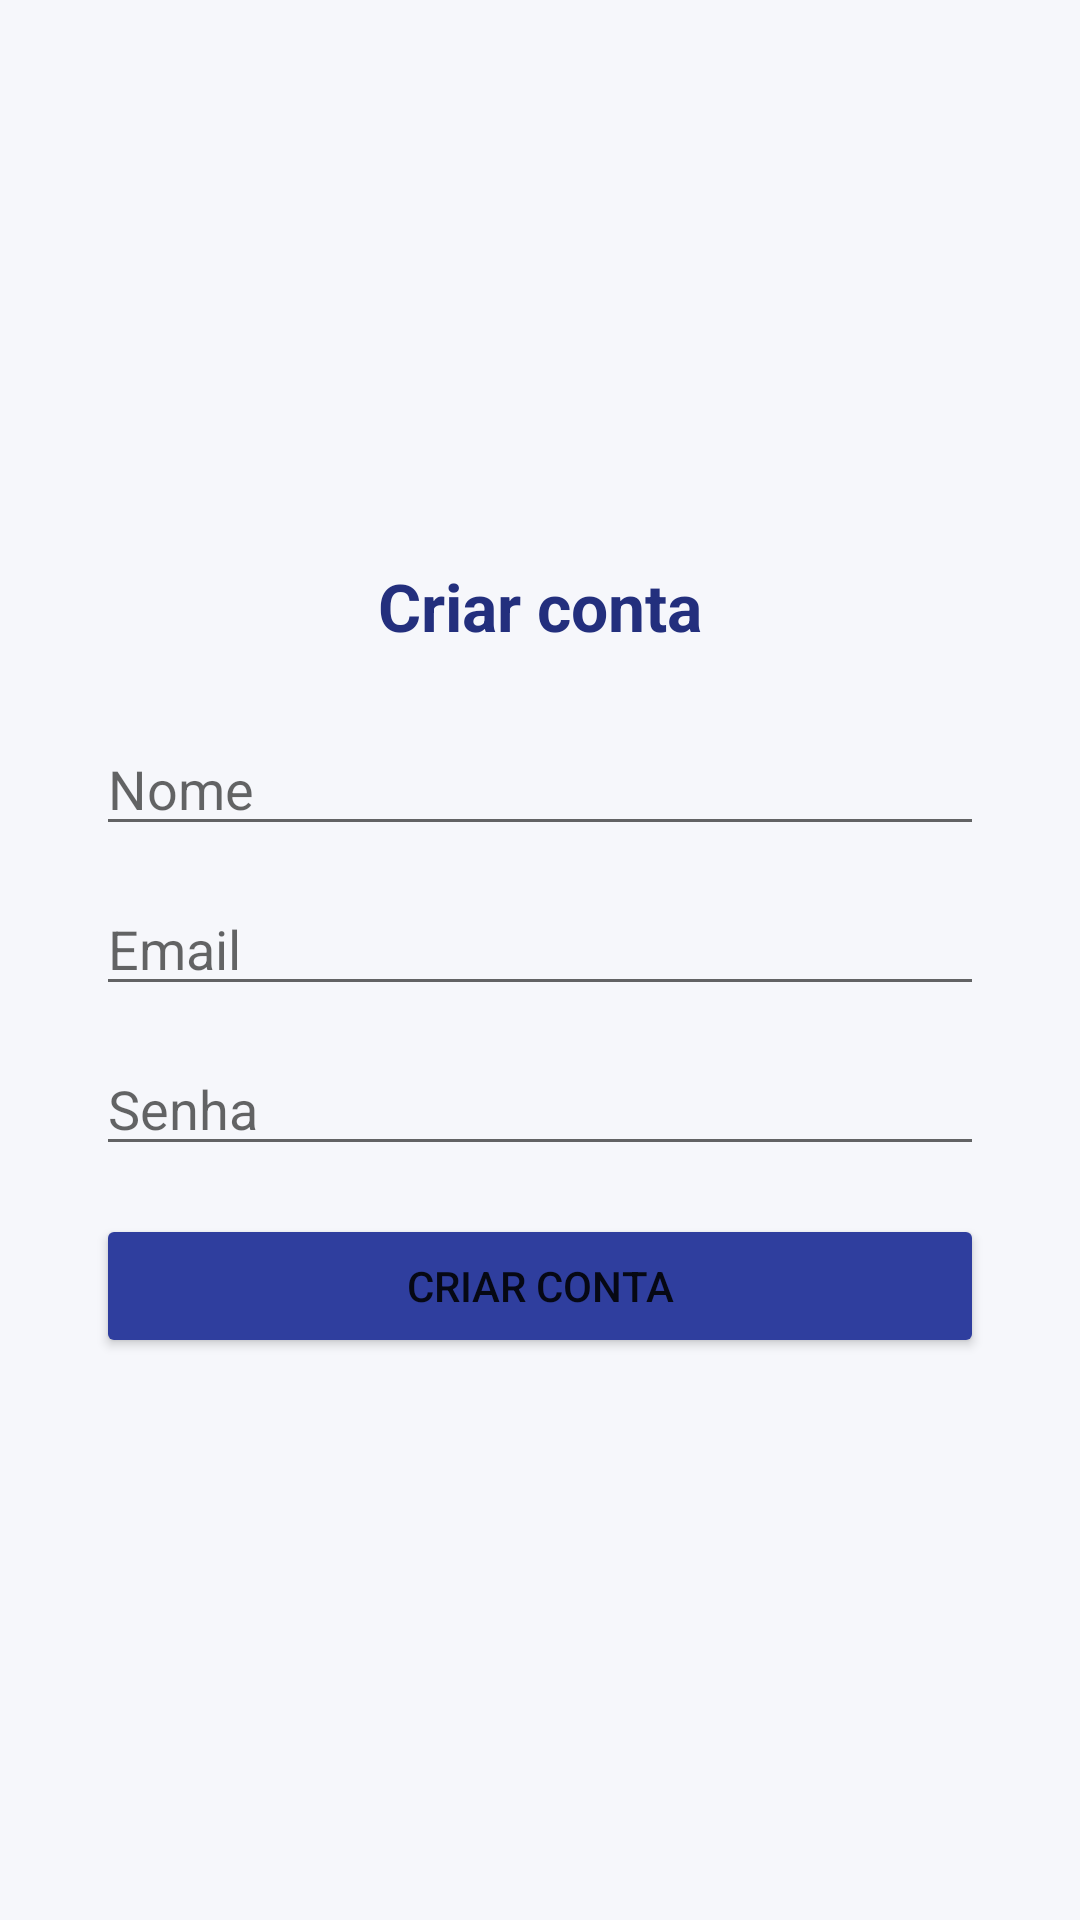

Produce the Android XML layout that renders to this screen, including the resource entries it uses.
<!-- AndroidManifest.xml: application theme Theme.MDB -->
<!-- res/layout/activity_register.xml -->
<?xml version="1.0" encoding="utf-8"?>
<LinearLayout xmlns:android="http://schemas.android.com/apk/res/android"
    android:layout_width="match_parent"
    android:layout_height="match_parent"
    android:orientation="vertical"
    android:gravity="center"
    android:padding="32dp"
    android:background="@color/mdb_background">

    <TextView
        android:layout_width="wrap_content"
        android:layout_height="wrap_content"
        android:text="@string/register_title"
        android:textSize="22sp"
        android:textStyle="bold"
        android:textColor="@color/mdb_primary_dark"
        android:layout_marginBottom="24dp" />

    <EditText
        android:id="@+id/nameInput"
        android:layout_width="match_parent"
        android:layout_height="wrap_content"
        android:hint="@string/name_hint"
        android:inputType="textPersonName" />

    <EditText
        android:id="@+id/emailInput"
        android:layout_width="match_parent"
        android:layout_height="wrap_content"
        android:layout_marginTop="12dp"
        android:hint="@string/email_hint"
        android:inputType="textEmailAddress" />

    <EditText
        android:id="@+id/passwordInput"
        android:layout_width="match_parent"
        android:layout_height="wrap_content"
        android:layout_marginTop="12dp"
        android:hint="@string/password_hint"
        android:inputType="textPassword" />

    <ProgressBar
        android:id="@+id/registerProgress"
        style="?android:attr/progressBarStyleSmall"
        android:layout_width="wrap_content"
        android:layout_height="wrap_content"
        android:layout_marginTop="12dp"
        android:visibility="gone" />

    <TextView
        android:id="@+id/registerError"
        android:layout_width="match_parent"
        android:layout_height="wrap_content"
        android:textColor="@color/mdb_danger"
        android:layout_marginTop="8dp"
        android:visibility="gone" />

    <Button
        android:id="@+id/registerButton"
        android:layout_width="match_parent"
        android:layout_height="wrap_content"
        android:layout_marginTop="16dp"
        android:text="@string/register_button"
        android:backgroundTint="@color/mdb_primary" />

</LinearLayout>
<!-- resources referenced by this layout -->
<resources>
  <color name="mdb_background">#F6F7FB</color>
  <color name="mdb_danger">#C23B3B</color>
  <color name="mdb_primary">#2F3E9E</color>
  <color name="mdb_primary_dark">#232F7D</color>
  <string name="email_hint">Email</string>
  <string name="name_hint">Nome</string>
  <string name="password_hint">Senha</string>
  <string name="register_button">Criar conta</string>
  <string name="register_title">Criar conta</string>
  <style name="Theme.MDB" parent="Theme.MaterialComponents.DayNight.NoActionBar">
          <item name="colorPrimary">@color/mdb_primary</item>
          <item name="colorPrimaryDark">@color/mdb_primary_dark</item>
          <item name="colorAccent">@color/mdb_accent</item>
          <item name="android:windowBackground">@color/mdb_background</item>
      </style>
  <color name="mdb_accent">#E08A3C</color>
</resources>
